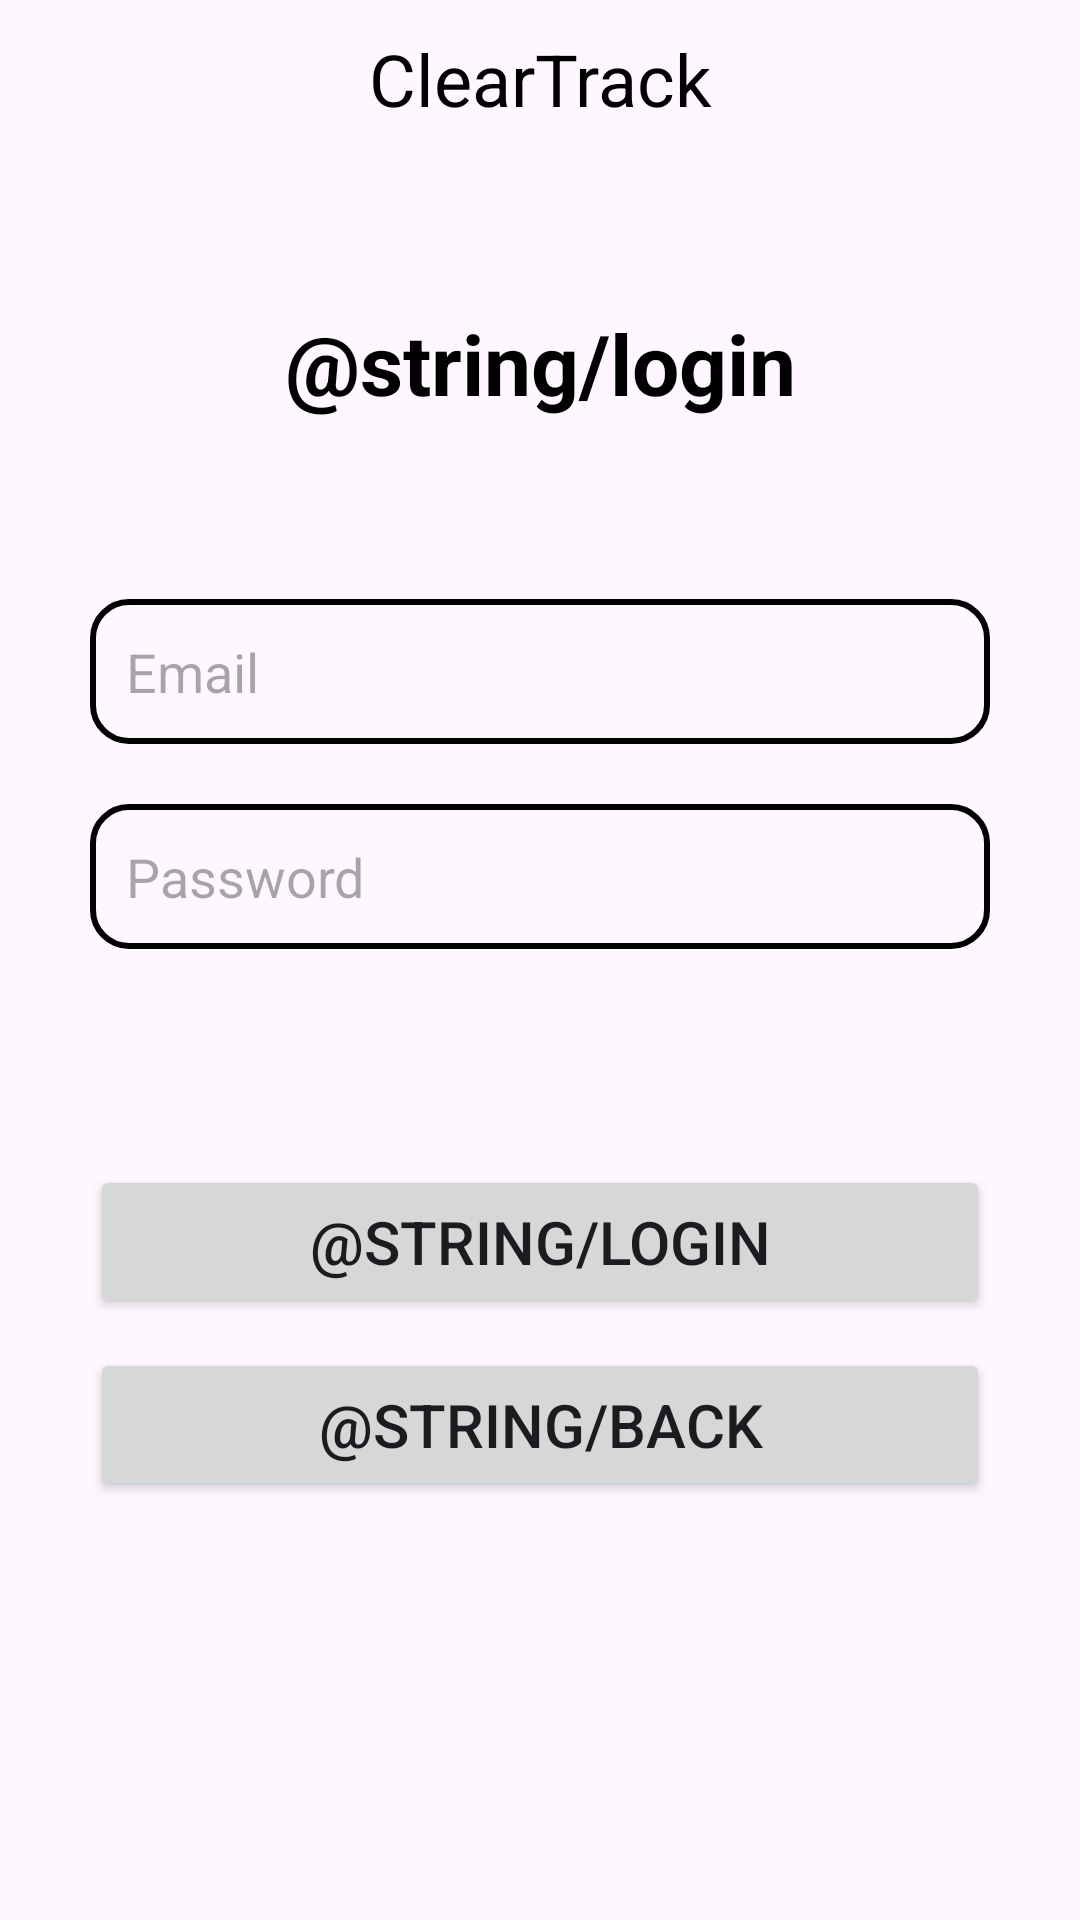

This screen was rendered from an Android layout file. Write that file and the resources it references.
<!-- AndroidManifest.xml: application theme Theme.ClearTrack -->
<!-- res/layout/activity_login.xml -->
<?xml version="1.0" encoding="utf-8"?>
<androidx.constraintlayout.widget.ConstraintLayout xmlns:android="http://schemas.android.com/apk/res/android"
    xmlns:tools="http://schemas.android.com/tools"
    android:layout_width="match_parent"
    android:layout_height="match_parent"
    xmlns:app="http://schemas.android.com/apk/res-auto">

    <TextView
        android:id="@+id/textView"
        android:layout_width="0dp"
        android:layout_height="wrap_content"
        android:gravity="center"
        android:layout_marginTop="10dp"
        android:text="@string/app_name"
        android:textSize="24sp"
        android:textColor="@color/black"
        app:layout_constraintEnd_toEndOf="parent"
        app:layout_constraintStart_toStartOf="parent"
        app:layout_constraintTop_toTopOf="parent" />


    <TextView
        android:id="@+id/textView1"
        android:layout_width="0dp"
        android:layout_height="wrap_content"
        android:layout_marginTop="60dp"
        android:gravity="center"
        android:text="@string/login"
        android:textColor="@color/black"
        android:textSize="28sp"
        android:textStyle="bold"
        app:layout_constraintEnd_toEndOf="parent"
        app:layout_constraintHorizontal_bias="0.0"
        app:layout_constraintStart_toStartOf="parent"
        app:layout_constraintTop_toBottomOf="@+id/textView" />

    <EditText
        android:id="@+id/passwordEditText"
        android:layout_width="0dp"
        android:layout_height="wrap_content"
        android:layout_marginTop="20dp"
        android:ems="10"
        android:inputType="textPassword"
        android:hint="Password"
        android:textColor="@color/black"
        android:background="@drawable/edittext_bg_outline"
        android:padding="12dp"
        android:textSize="18sp"
        android:layout_marginEnd="30dp"
        android:layout_marginStart="30dp"
        app:layout_constraintEnd_toEndOf="parent"
        app:layout_constraintStart_toStartOf="parent"
        app:layout_constraintTop_toBottomOf="@+id/emailEditText" />

    <EditText
        android:id="@+id/emailEditText"
        android:layout_width="0dp"
        android:layout_height="wrap_content"
        android:layout_marginTop="60dp"
        android:ems="10"
        android:inputType="textEmailAddress"
        android:hint="Email"
        android:textColor="@color/black"
        android:background="@drawable/edittext_bg_outline"
        android:padding="12dp"
        android:textSize="18sp"
        android:layout_marginEnd="30dp"
        android:layout_marginStart="30dp"
        app:layout_constraintEnd_toEndOf="parent"
        app:layout_constraintStart_toStartOf="parent"
        app:layout_constraintTop_toBottomOf="@+id/textView1" />

    <Button
        android:id="@+id/loginBtn"
        android:layout_width="0dp"
        android:layout_height="wrap_content"
        android:layout_marginTop="72dp"
        android:text="@string/login"
        android:textSize="20sp"
        android:padding="12dp"
        android:layout_marginEnd="30dp"
        android:layout_marginStart="30dp"
        app:layout_constraintEnd_toEndOf="parent"
        app:layout_constraintStart_toStartOf="parent"
        app:layout_constraintTop_toBottomOf="@+id/passwordEditText" />

    <Button
        android:id="@+id/back"
        android:layout_width="0dp"
        android:layout_height="wrap_content"
        android:layout_marginTop="10dp"
        android:text="@string/back"
        android:textSize="20sp"
        android:padding="12dp"
        android:layout_marginEnd="30dp"
        android:layout_marginStart="30dp"
        app:layout_constraintEnd_toEndOf="parent"
        app:layout_constraintStart_toStartOf="parent"
        app:layout_constraintTop_toBottomOf="@+id/loginBtn" />

</androidx.constraintlayout.widget.ConstraintLayout>
<!-- resources referenced by this layout -->
<resources>
  <!-- drawable edittext_bg_outline (drawable) -->
  <?xml version="1.0" encoding="utf-8"?>
  <shape xmlns:android="http://schemas.android.com/apk/res/android">
  
  
      <stroke
          android:width="2dp"
      android:color="#000000"/>
  
      <corners android:radius="12dp"/>
  
  </shape>
  <string name="app_name">ClearTrack</string>
  <style name="Theme.ClearTrack" parent="Base.Theme.ClearTrack" />
  <style name="Base.Theme.ClearTrack" parent="Theme.Material3.DayNight.NoActionBar">
          
          
      </style>
  <!-- not gathered from this repository: default colours our renderer supplied (Android Studio template values) -->
  <color name="black">#FF000000</color>
</resources>
